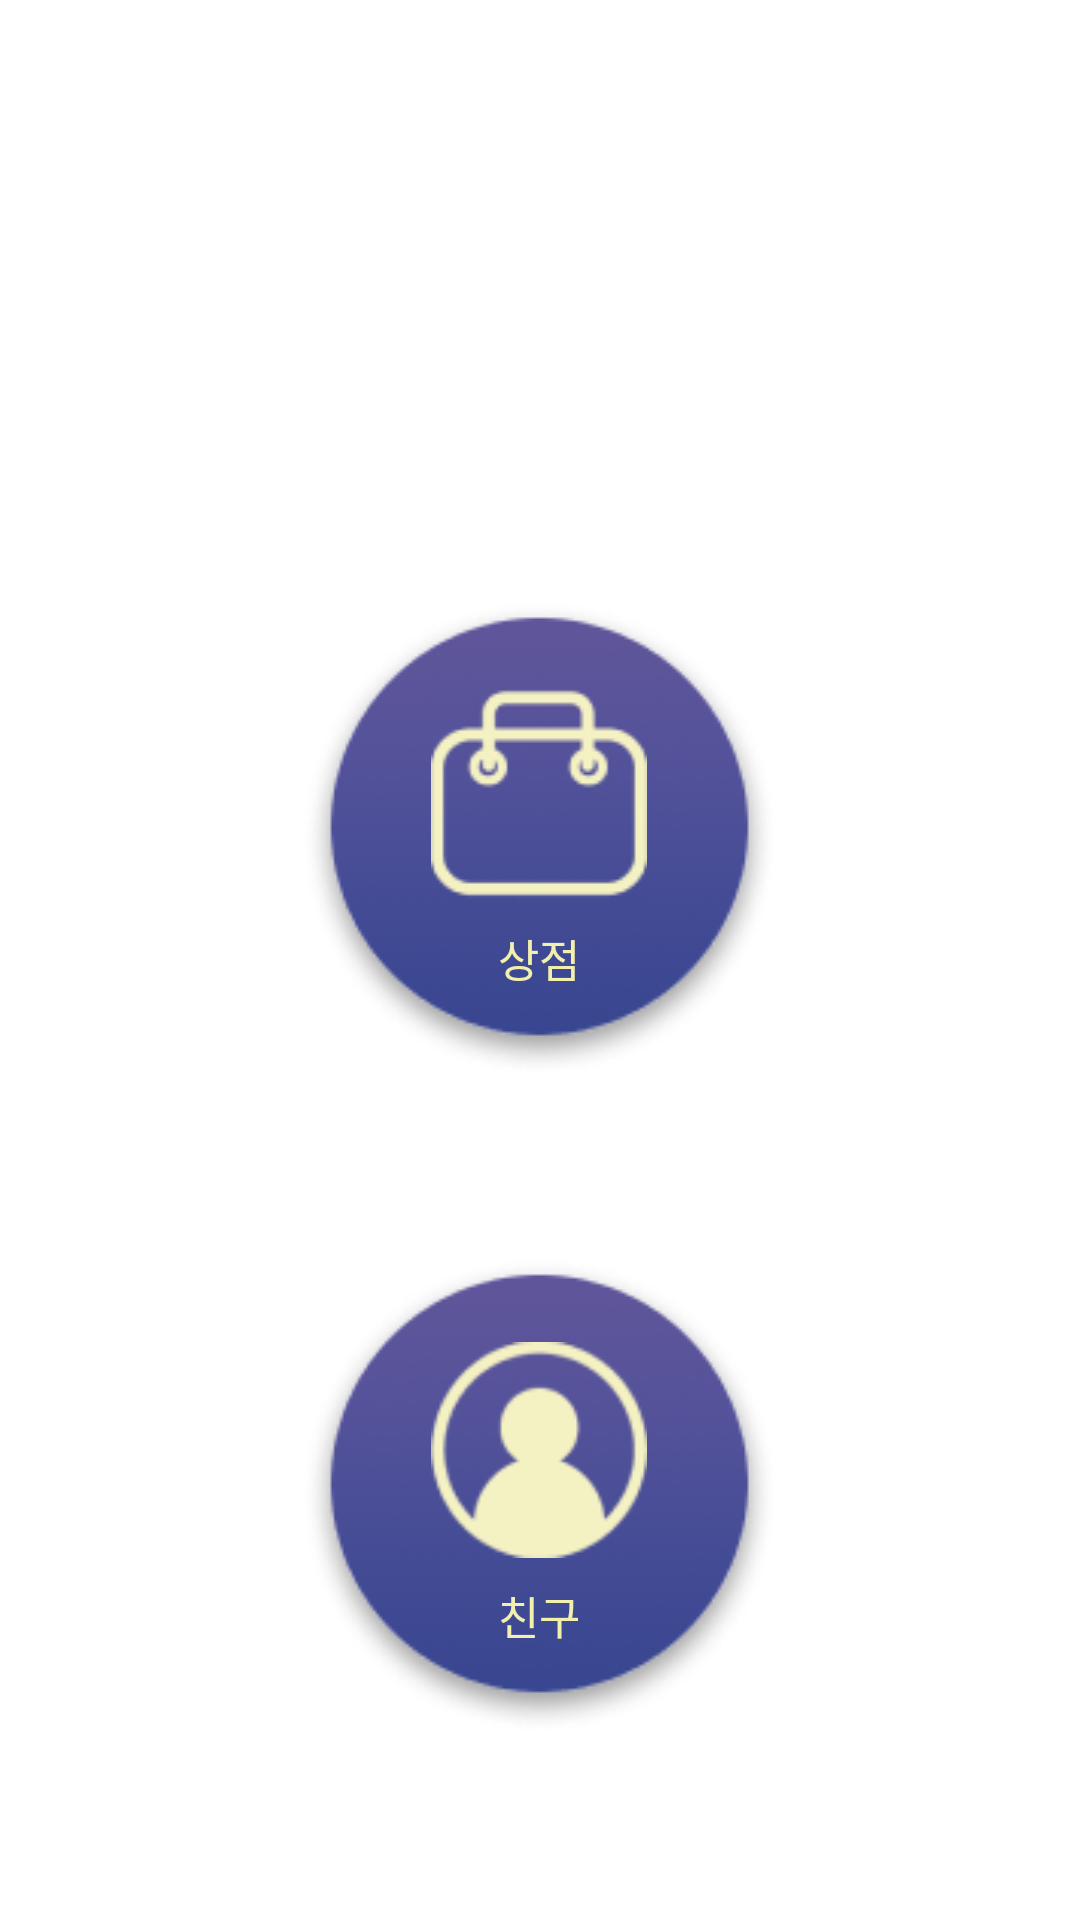

The Android layout XML behind this screen, and the referenced resources:
<!-- AndroidManifest.xml: application theme Theme.Sleeper_frontend -->
<!-- res/layout/activity_popup.xml -->
<?xml version="1.0" encoding="utf-8"?>
<androidx.appcompat.widget.LinearLayoutCompat xmlns:android="http://schemas.android.com/apk/res/android"
    android:layout_width="match_parent"
    android:layout_height="match_parent"
    android:orientation="vertical"
    android:gravity="center_horizontal">

    <androidx.appcompat.widget.LinearLayoutCompat
        android:layout_width="wrap_content"
        android:layout_height="wrap_content"
        android:orientation="vertical"
        android:layout_marginTop="200dp">

        <FrameLayout
            android:layout_width="wrap_content"
            android:layout_height="wrap_content" >

            <ImageView
                android:layout_width="match_parent"
                android:layout_height="match_parent"
                android:src="@drawable/purple_circle"
                android:contentDescription="@string/popup_scr_shop"/>

            <androidx.appcompat.widget.LinearLayoutCompat
                android:layout_width="wrap_content"
                android:layout_height="wrap_content"
                android:orientation="vertical"
                android:layout_gravity="center">

                <android.widget.Button
                    android:layout_height="72dp"
                    android:layout_width="72dp"
                    android:background="@drawable/ic_shop"/>

                <TextView
                    android:layout_width="wrap_content"
                    android:layout_height="wrap_content"
                    android:text="@string/popup_scr_shop"
                    android:fontFamily="@font/font_the150"
                    android:textColor="@color/yellow"
                    android:textSize="15sp"
                    android:layout_gravity="center_horizontal"
                    android:layout_marginTop="8dp"/>

            </androidx.appcompat.widget.LinearLayoutCompat>

        </FrameLayout>

        <FrameLayout
            android:layout_width="wrap_content"
            android:layout_height="wrap_content"
            android:layout_marginTop="60dp">

            <ImageView
                android:layout_width="match_parent"
                android:layout_height="match_parent"
                android:src="@drawable/purple_circle"
                android:contentDescription="@string/popup_scr_friend"/>

            <androidx.appcompat.widget.LinearLayoutCompat
                android:layout_width="wrap_content"
                android:layout_height="wrap_content"
                android:orientation="vertical"
                android:layout_gravity="center">

                <android.widget.Button
                    android:layout_height="72dp"
                    android:layout_width="72dp"
                    android:background="@drawable/ic_friend"/>

                <TextView
                    android:layout_width="wrap_content"
                    android:layout_height="wrap_content"
                    android:text="@string/popup_scr_friend"
                    android:fontFamily="@font/font_the150"
                    android:textColor="@color/yellow"
                    android:textSize="15sp"
                    android:layout_gravity="center_horizontal"
                    android:layout_marginTop="8dp" />

            </androidx.appcompat.widget.LinearLayoutCompat>

        </FrameLayout>

    </androidx.appcompat.widget.LinearLayoutCompat>



</androidx.appcompat.widget.LinearLayoutCompat>
<!-- resources referenced by this layout -->
<resources>
  <color name="yellow">#FFF2F0AD</color>
  <!-- drawable ic_friend: png bitmap (drawable, 3647 bytes) -->
  <!-- drawable ic_shop: png bitmap (drawable, 2407 bytes) -->
  <!-- drawable purple_circle: png bitmap (drawable, 18295 bytes) -->
  <string name="popup_scr_friend">친구</string>
  <string name="popup_scr_shop">상점</string>
  <style name="Theme.Sleeper_frontend" parent="Theme.MaterialComponents.DayNight.DarkActionBar">
          
          <item name="colorPrimary">@color/purple_500</item>
          <item name="colorPrimaryVariant">@color/purple_700</item>
          <item name="colorOnPrimary">@color/white</item>
          
          <item name="colorSecondary">@color/teal_200</item>
          <item name="colorSecondaryVariant">@color/teal_700</item>
          <item name="colorOnSecondary">@color/black</item>
          
          <item name="android:statusBarColor">?attr/colorPrimaryVariant</item>
          
          <item name="windowActionBar">false</item>
          <item name="windowNoTitle">true</item>
          <item name="android:windowTranslucentStatus">true</item>
          <item name="android:windowTranslucentNavigation">true</item>
  
      </style>
  <color name="purple_500">#FF6200EE</color>
  <color name="purple_700">#FF3700B3</color>
  <color name="white">#FFFFFFFF</color>
  <color name="teal_200">#FF03DAC5</color>
  <color name="teal_700">#FF018786</color>
  <color name="black">#FF000000</color>
</resources>
